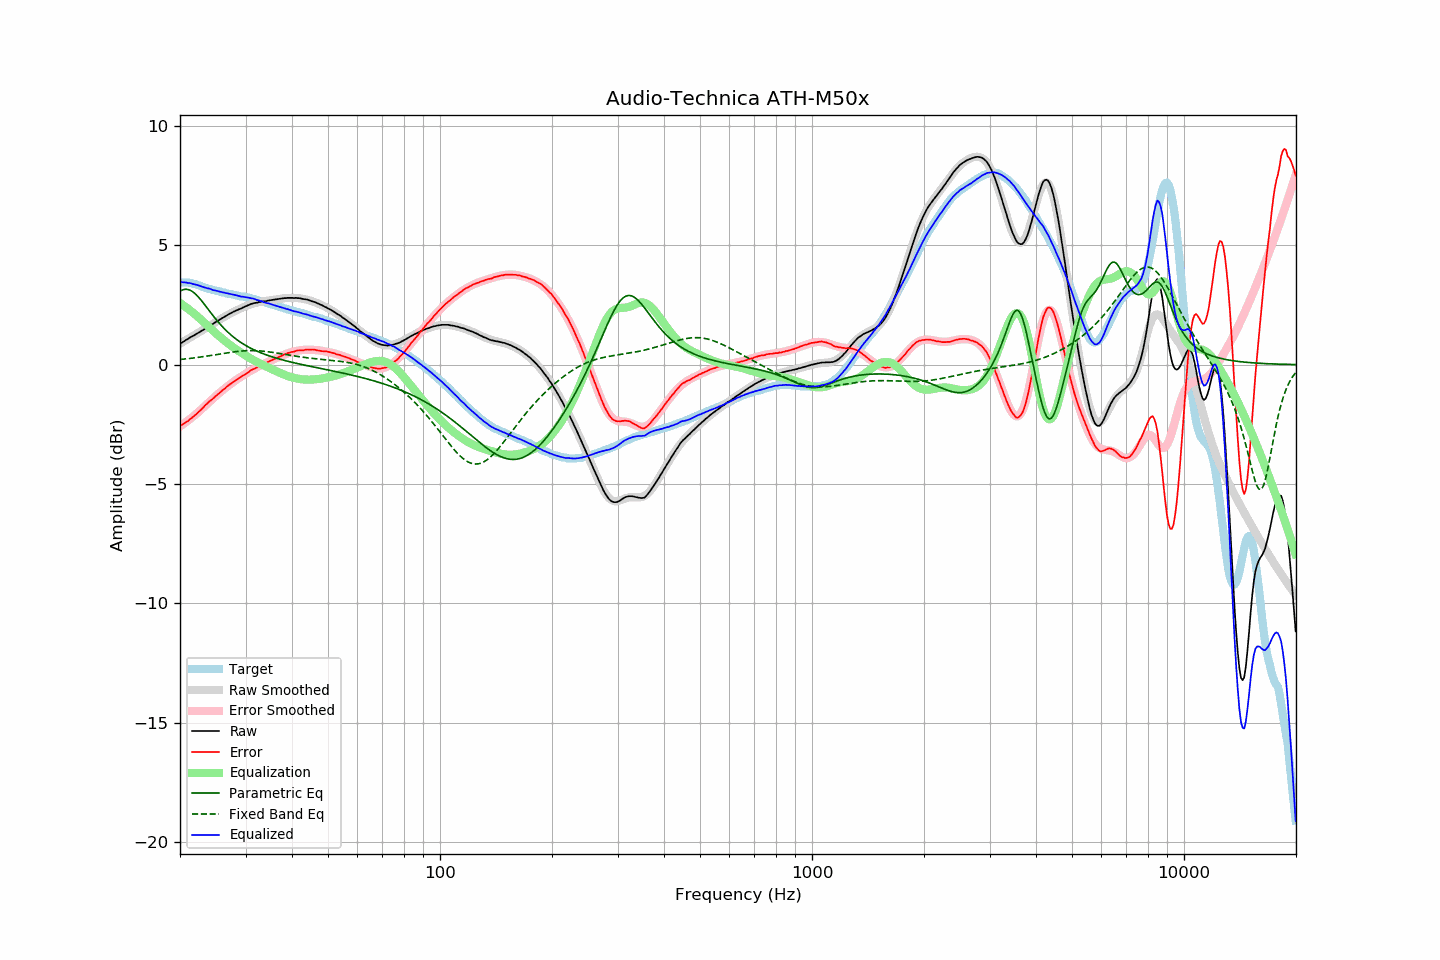

The table this chart was drawn from, first rows:
frequency, raw, error, smoothed, error_smoothed, equalization, parametric_eq, fixed_band_eq, equalized_raw, equalized_smoothed, target
20.00, 0.88, -2.57, 0.88, -2.58, 2.58, 3.08, 0.22, 3.46, 3.47, 3.44
20.20, 0.92, -2.53, 0.92, -2.54, 2.54, 3.12, 0.22, 3.46, 3.46, 3.44
20.40, 0.96, -2.49, 0.96, -2.49, 2.49, 3.14, 0.23, 3.45, 3.45, 3.44
20.61, 1.00, -2.45, 1.00, -2.44, 2.44, 3.16, 0.24, 3.44, 3.44, 3.44
20.81, 1.05, -2.40, 1.04, -2.39, 2.39, 3.16, 0.24, 3.44, 3.43, 3.44
21.02, 1.08, -2.37, 1.08, -2.34, 2.34, 3.15, 0.25, 3.42, 3.42, 3.44
21.23, 1.13, -2.30, 1.12, -2.29, 2.29, 3.13, 0.26, 3.42, 3.41, 3.42
21.44, 1.17, -2.25, 1.16, -2.24, 2.24, 3.09, 0.27, 3.41, 3.40, 3.41
21.66, 1.20, -2.20, 1.20, -2.18, 2.18, 3.05, 0.28, 3.38, 3.38, 3.39
21.87, 1.24, -2.14, 1.24, -2.13, 2.13, 3.00, 0.28, 3.37, 3.37, 3.37
22.09, 1.28, -2.09, 1.28, -2.07, 2.07, 2.94, 0.29, 3.35, 3.35, 3.36
22.31, 1.32, -2.02, 1.32, -2.01, 2.01, 2.87, 0.30, 3.33, 3.33, 3.33
22.54, 1.36, -1.96, 1.36, -1.95, 1.95, 2.79, 0.31, 3.31, 3.31, 3.31
22.76, 1.40, -1.90, 1.40, -1.89, 1.89, 2.71, 0.32, 3.29, 3.29, 3.29
22.99, 1.44, -1.83, 1.44, -1.82, 1.82, 2.63, 0.33, 3.26, 3.27, 3.26
23.22, 1.48, -1.76, 1.48, -1.76, 1.76, 2.54, 0.34, 3.24, 3.24, 3.23
23.45, 1.53, -1.68, 1.53, -1.70, 1.70, 2.46, 0.35, 3.23, 3.22, 3.20
23.69, 1.57, -1.63, 1.57, -1.63, 1.63, 2.37, 0.36, 3.20, 3.20, 3.19
23.92, 1.62, -1.56, 1.61, -1.57, 1.57, 2.28, 0.37, 3.19, 3.18, 3.17
24.16, 1.66, -1.51, 1.65, -1.51, 1.51, 2.19, 0.38, 3.17, 3.16, 3.16
24.40, 1.69, -1.45, 1.69, -1.45, 1.45, 2.10, 0.39, 3.14, 3.14, 3.14
24.65, 1.73, -1.40, 1.74, -1.39, 1.39, 2.02, 0.40, 3.12, 3.12, 3.12
24.89, 1.78, -1.33, 1.78, -1.33, 1.33, 1.93, 0.42, 3.11, 3.11, 3.10
25.14, 1.82, -1.28, 1.82, -1.27, 1.27, 1.85, 0.43, 3.09, 3.09, 3.09
25.39, 1.86, -1.21, 1.86, -1.21, 1.21, 1.77, 0.44, 3.07, 3.07, 3.07
25.65, 1.90, -1.17, 1.90, -1.16, 1.16, 1.69, 0.45, 3.05, 3.06, 3.06
25.91, 1.94, -1.10, 1.94, -1.10, 1.10, 1.62, 0.46, 3.04, 3.04, 3.03
26.16, 1.98, -1.05, 1.98, -1.05, 1.05, 1.55, 0.47, 3.02, 3.03, 3.02
26.43, 2.02, -1.00, 2.02, -0.99, 0.99, 1.48, 0.48, 3.01, 3.01, 3.01
26.69, 2.06, -0.93, 2.06, -0.94, 0.94, 1.41, 0.49, 2.99, 2.99, 2.98
26.96, 2.10, -0.88, 2.09, -0.88, 0.88, 1.35, 0.50, 2.98, 2.98, 2.97
27.23, 2.14, -0.83, 2.13, -0.83, 0.83, 1.29, 0.51, 2.97, 2.96, 2.96
27.50, 2.17, -0.79, 2.17, -0.78, 0.78, 1.23, 0.52, 2.95, 2.95, 2.95
27.77, 2.21, -0.73, 2.20, -0.73, 0.73, 1.17, 0.53, 2.94, 2.93, 2.93
28.05, 2.24, -0.69, 2.23, -0.69, 0.69, 1.12, 0.54, 2.92, 2.92, 2.92
28.33, 2.27, -0.64, 2.27, -0.64, 0.64, 1.07, 0.55, 2.91, 2.91, 2.90
28.62, 2.30, -0.60, 2.30, -0.59, 0.59, 1.02, 0.56, 2.89, 2.89, 2.89
28.90, 2.33, -0.55, 2.33, -0.55, 0.55, 0.97, 0.56, 2.88, 2.88, 2.87
29.19, 2.35, -0.51, 2.36, -0.50, 0.50, 0.92, 0.57, 2.85, 2.87, 2.85
29.48, 2.39, -0.47, 2.39, -0.46, 0.46, 0.88, 0.58, 2.85, 2.85, 2.85
29.78, 2.42, -0.43, 2.42, -0.42, 0.42, 0.84, 0.58, 2.84, 2.84, 2.84
30.08, 2.45, -0.39, 2.45, -0.38, 0.38, 0.80, 0.58, 2.82, 2.83, 2.83
30.38, 2.48, -0.34, 2.48, -0.33, 0.33, 0.76, 0.59, 2.81, 2.81, 2.81
30.68, 2.51, -0.30, 2.50, -0.29, 0.29, 0.72, 0.59, 2.80, 2.80, 2.80
30.99, 2.54, -0.24, 2.53, -0.26, 0.26, 0.69, 0.59, 2.79, 2.78, 2.77
31.30, 2.56, -0.21, 2.55, -0.22, 0.22, 0.65, 0.59, 2.77, 2.76, 2.76
31.61, 2.58, -0.18, 2.57, -0.18, 0.18, 0.62, 0.59, 2.76, 2.75, 2.75
31.93, 2.59, -0.15, 2.59, -0.14, 0.14, 0.59, 0.59, 2.73, 2.73, 2.73
32.24, 2.60, -0.11, 2.60, -0.11, 0.11, 0.56, 0.58, 2.71, 2.71, 2.70
32.57, 2.62, -0.07, 2.62, -0.07, 0.07, 0.53, 0.58, 2.69, 2.69, 2.68
32.89, 2.63, -0.05, 2.63, -0.04, 0.04, 0.50, 0.57, 2.67, 2.67, 2.67
33.22, 2.65, 0.00, 2.64, -0.00, 0.00, 0.48, 0.57, 2.65, 2.65, 2.64
33.55, 2.65, 0.01, 2.66, 0.03, -0.03, 0.45, 0.56, 2.62, 2.63, 2.63
33.89, 2.66, 0.05, 2.67, 0.06, -0.06, 0.43, 0.56, 2.60, 2.61, 2.60
34.23, 2.67, 0.08, 2.68, 0.09, -0.09, 0.40, 0.55, 2.58, 2.59, 2.58
34.57, 2.69, 0.12, 2.69, 0.12, -0.12, 0.38, 0.54, 2.57, 2.57, 2.56
34.92, 2.70, 0.15, 2.70, 0.15, -0.15, 0.36, 0.53, 2.55, 2.55, 2.54
35.27, 2.71, 0.18, 2.71, 0.18, -0.18, 0.33, 0.52, 2.52, 2.53, 2.52
35.62, 2.72, 0.21, 2.72, 0.21, -0.21, 0.31, 0.51, 2.50, 2.50, 2.50
35.97, 2.73, 0.24, 2.73, 0.25, -0.25, 0.29, 0.50, 2.48, 2.48, 2.48
... 635 more rows
